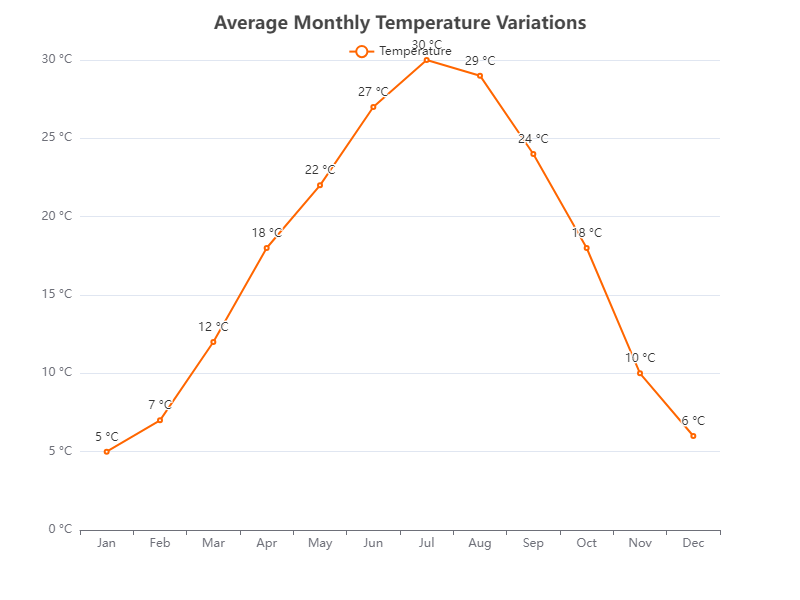

Values plotted in this chart, from the file beside it:
Month, Temperature
January, 5
February, 7
March, 12
April, 18
May, 22
June, 27
July, 30
August, 29
September, 24
October, 18
November, 10
December, 6
